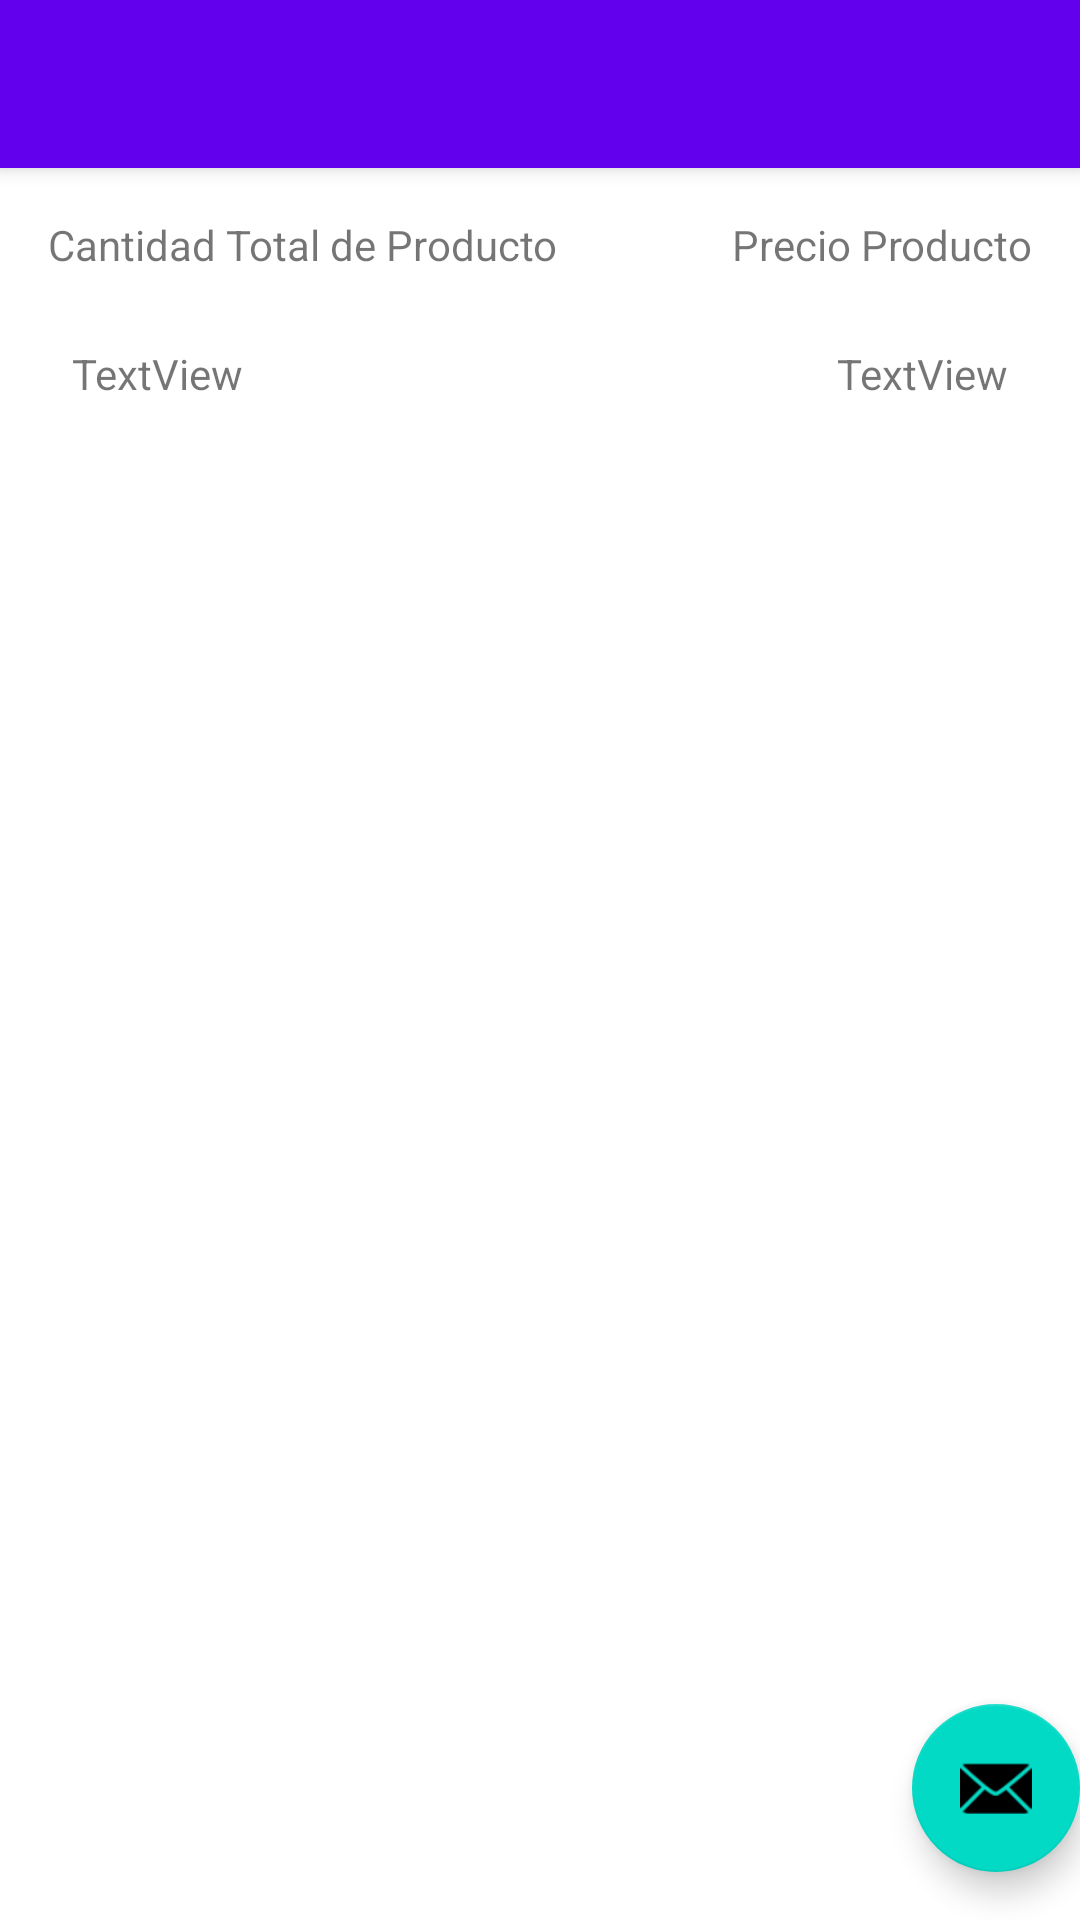

Produce the Android XML layout that renders to this screen, including the resource entries it uses.
<!-- AndroidManifest.xml: activity theme Theme.CorreciónSimulacro02.NoActionBar -->
<!-- res/layout/activity_main.xml -->
<?xml version="1.0" encoding="utf-8"?>
<androidx.coordinatorlayout.widget.CoordinatorLayout xmlns:android="http://schemas.android.com/apk/res/android"
    xmlns:app="http://schemas.android.com/apk/res-auto"
    xmlns:tools="http://schemas.android.com/tools"
    android:layout_width="match_parent"
    android:layout_height="match_parent"
    tools:context=".MainActivity">

    <com.google.android.material.appbar.AppBarLayout
        android:layout_width="match_parent"
        android:layout_height="wrap_content"
        android:theme="@style/Theme.CorreciónSimulacro02.AppBarOverlay">

        <androidx.appcompat.widget.Toolbar
            android:id="@+id/toolbar"
            android:layout_width="match_parent"
            android:layout_height="?attr/actionBarSize"
            android:background="?attr/colorPrimary"
            app:popupTheme="@style/Theme.CorreciónSimulacro02.PopupOverlay" />

    </com.google.android.material.appbar.AppBarLayout>

    <include
        android:id="@+id/contentMain"
        layout="@layout/content_main" />

    <com.google.android.material.floatingactionbutton.FloatingActionButton
        android:id="@+id/fab"
        android:layout_width="wrap_content"
        android:layout_height="wrap_content"
        android:layout_gravity="bottom|end"
        android:layout_marginEnd="@dimen/fab_margin"
        android:layout_marginBottom="16dp"
        app:srcCompat="@android:drawable/ic_dialog_email" />

</androidx.coordinatorlayout.widget.CoordinatorLayout>
<!-- res/layout/content_main.xml (included above) -->
<?xml version="1.0" encoding="utf-8"?>
<androidx.constraintlayout.widget.ConstraintLayout xmlns:android="http://schemas.android.com/apk/res/android"
    xmlns:app="http://schemas.android.com/apk/res-auto"
    xmlns:tools="http://schemas.android.com/tools"
    android:layout_width="match_parent"
    android:layout_height="match_parent"
    app:layout_behavior="@string/appbar_scrolling_view_behavior">

    <androidx.recyclerview.widget.RecyclerView
        android:id="@+id/contenedor"
        android:layout_width="0dp"
        android:layout_height="0dp"
        android:layout_marginTop="24dp"
        app:layout_constraintBottom_toBottomOf="parent"
        app:layout_constraintEnd_toEndOf="parent"
        app:layout_constraintHorizontal_bias="0.0"
        app:layout_constraintStart_toStartOf="parent"
        app:layout_constraintTop_toBottomOf="@+id/lblCantidadTotalMain">

    </androidx.recyclerview.widget.RecyclerView>

    <TextView
        android:id="@+id/txtCantidadProducto"
        android:layout_width="wrap_content"
        android:layout_height="wrap_content"
        android:layout_marginStart="16dp"
        android:layout_marginTop="16dp"
        android:text="Cantidad Total de Producto"
        app:layout_constraintStart_toStartOf="parent"
        app:layout_constraintTop_toTopOf="parent" />

    <TextView
        android:id="@+id/txtPrecioProducto"
        android:layout_width="wrap_content"
        android:layout_height="wrap_content"
        android:layout_marginTop="16dp"
        android:layout_marginEnd="16dp"
        android:text="Precio Producto"
        app:layout_constraintEnd_toEndOf="parent"
        app:layout_constraintTop_toTopOf="parent" />

    <TextView
        android:id="@+id/lblCantidadTotalMain"
        android:layout_width="wrap_content"
        android:layout_height="wrap_content"
        android:layout_marginStart="24dp"
        android:layout_marginTop="24dp"
        android:text="TextView"
        app:layout_constraintStart_toStartOf="parent"
        app:layout_constraintTop_toBottomOf="@+id/txtCantidadProducto" />

    <TextView
        android:id="@+id/lblPrecioProductoMain"
        android:layout_width="wrap_content"
        android:layout_height="wrap_content"
        android:layout_marginTop="24dp"
        android:layout_marginEnd="24dp"
        android:text="TextView"
        app:layout_constraintEnd_toEndOf="parent"
        app:layout_constraintTop_toBottomOf="@+id/txtPrecioProducto" />

</androidx.constraintlayout.widget.ConstraintLayout>
<!-- resources referenced by this layout -->
<resources>
  <style name="Theme.CorreciónSimulacro02.NoActionBar">
          <item name="windowActionBar">false</item>
          <item name="windowNoTitle">true</item>
      </style>
</resources>
